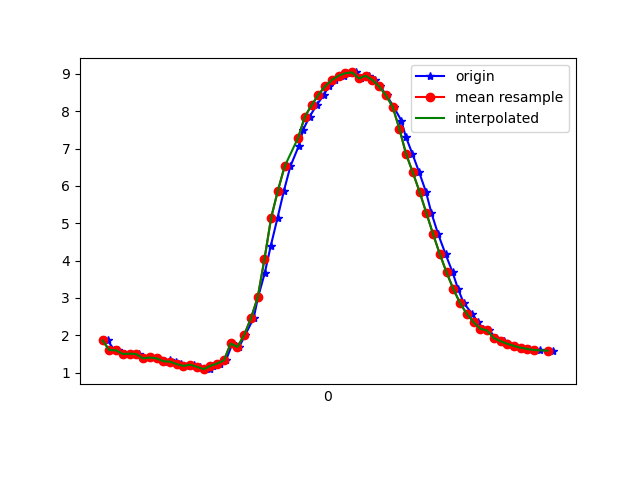

The file beside this chart, header and first rows:
1617818878315, 514521867183431, 1.863142, -4.138562, 8.6856785
1617818878335, 514521886414201, 1.605, -4.024, 8.791
1617818878345, 514521905644971, 1.598, -3.997, 8.804
1617818878367, 514521924875741, 1.5, -4.131, 8.759
1617818878386, 514521944106511, 1.509, -4.088, 8.778
1617818878407, 514521963337281, 1.496, -4.074, 8.787
1617818878424, 514521982568051, 1.382, -4.216, 8.738
1617818878441, 514522001798821, 1.406, -4.204, 8.74
1617818878464, 514522021029591, 1.384, -4.168, 8.761
1617818878484, 514522040260361, 1.279, -4.219, 8.752
1617818878499, 514522059491131, 1.331, -4.244, 8.732
1617818878518, 514522078721901, 1.295, -4.204, 8.757
1617818878534, 514522097952671, 1.228, -4.213, 8.763
1617818878551, 514522117183441, 1.182, -4.37, 8.692
1617818878571, 514522136414211, 1.213, -4.358, 8.694
1617818878590, 514522155644981, 1.156, -4.317, 8.722
1617818878618, 514522174875751, 1.094, -4.368, 8.704
1617818878628, 514522194106521, 1.183, -4.349, 8.702
1617818878648, 514522213337291, 1.245, -4.269, 8.733
1617818878666, 514522232568061, 1.331, -4.174, 8.766
1617818878685, 514522251798831, 1.782, -3.933, 8.798
1617818878705, 514522271029601, 1.687, -3.916, 8.824
1617818878723, 514522290260371, 2.012, -3.773, 8.818
1617818878748, 514522309491141, 2.459, -3.551, 8.797
1617818878761, 514522328721911, 3.015, -3.258, 8.737
1617818878781, 514522347952681, 3.671, -2.971, 8.587
1617818878799, 514522367183451, 4.402, -2.69, 8.332
1617818878819, 514522386414221, 5.153, -2.362, 7.994
1617818878838, 514522405644991, 5.878, -1.993, 7.584
1617818878857, 514522424875761, 6.528, -1.648, 7.121
1617818878882, 514522444106531, 7.075, -1.365, 6.642
1617818878895, 514522463337301, 7.511, -1.154, 6.188
1617818878914, 514522482568071, 7.859, -1.011, 5.766
1617818878935, 514522501798841, 8.166, -0.8958, 5.344
1617818878956, 514522521029611, 8.444, -0.7602, 4.916
1617818878972, 514522540260381, 8.673, -0.5984, 4.524
1617818878990, 514522559491151, 8.839, -0.4898, 4.204
1617818879015, 514522578721921, 8.954, -0.3964, 3.962
1617818879037, 514522597952691, 9.021, -0.3307, 3.815
1617818879051, 514522617183461, 9.041, -0.3119, 3.769
1617818879065, 514522636414231, 8.881, -0.002959, 4.143
1617818879091, 514522655645001, 8.951, -0.4121, 3.968
1617818879109, 514522674875771, 8.837, -0.5386, 4.201
1617818879123, 514522694106541, 8.667, -0.7252, 4.516
1617818879142, 514522713337311, 8.43, -0.9657, 4.903
1617818879163, 514522732568081, 8.124, -1.239, 5.339
1617818879186, 514522751798851, 7.752, -1.539, 5.795
1617818879199, 514522771029621, 7.324, -1.872, 6.236
1617818879219, 514522790260391, 6.854, -2.232, 6.64
1617818879239, 514522809491161, 6.361, -2.556, 7.003
1617818879259, 514522828721931, 5.844, -2.783, 7.359
1617818879275, 514522847952701, 5.28, -2.931, 7.718
1617818879295, 514522867183471, 4.713, -3.028, 8.041
1617818879317, 514522886414241, 4.175, -3.095, 8.308
1617818879338, 514522905645011, 3.686, -3.119, 8.528
1617818879354, 514522924875781, 3.243, -3.112, 8.709
1617818879371, 514522944106551, 2.865, -3.121, 8.837
1617818879396, 514522963337321, 2.576, -3.16, 8.912
1617818879413, 514522982568091, 2.353, -3.218, 8.952
1617818879427, 514523001798861, 2.177, -3.276, 8.976
1617818879447, 514523021029631, 2.132, -3.459, 8.918
... 10 more rows
